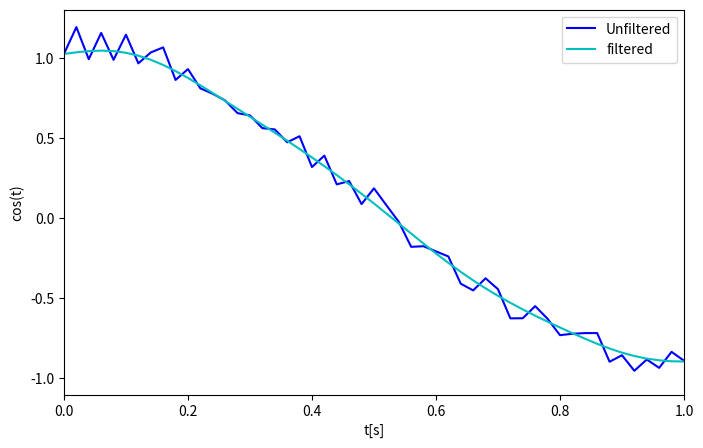

Write the Python code that produced this figure.
"""
@author: ratz
@description: initial testing done with firwin and filtfilt for a test signal
"""

import numpy as np               # for numerical calculations with arrays
import scipy.signal as sci       # for the frequency based filtering
import matplotlib.pyplot as plt  # for plotting things

n=200 # amont of samples
fs = 50 # sampling frequency
t = np.arange(0, n/fs, 1/fs) # set up the timesteps
data = np.cos(t*np.pi) # create data
data = data + np.random.random(n) * 0.2 # make data noisy

# define the observation windows in the time domain
fil = sci.firwin(20, 100/fs*2 , window='hamming', fs = 50)

# filter the data with filtfilt
data_filt = sci.filtfilt(b = fil, a = [1], x = data)

# create a plot to compare the filtered to the unfiltered data
fig, ax = plt.subplots(figsize = (8,5))
plt.plot(t, data, label = 'Unfiltered', c = 'b')
plt.plot(t, data_filt, label = 'filtered', c = 'c')
ax.set_xlabel('t[s]')
ax.set_ylabel('cos(t)')
ax.set_xlim([0, 1])
plt.legend()